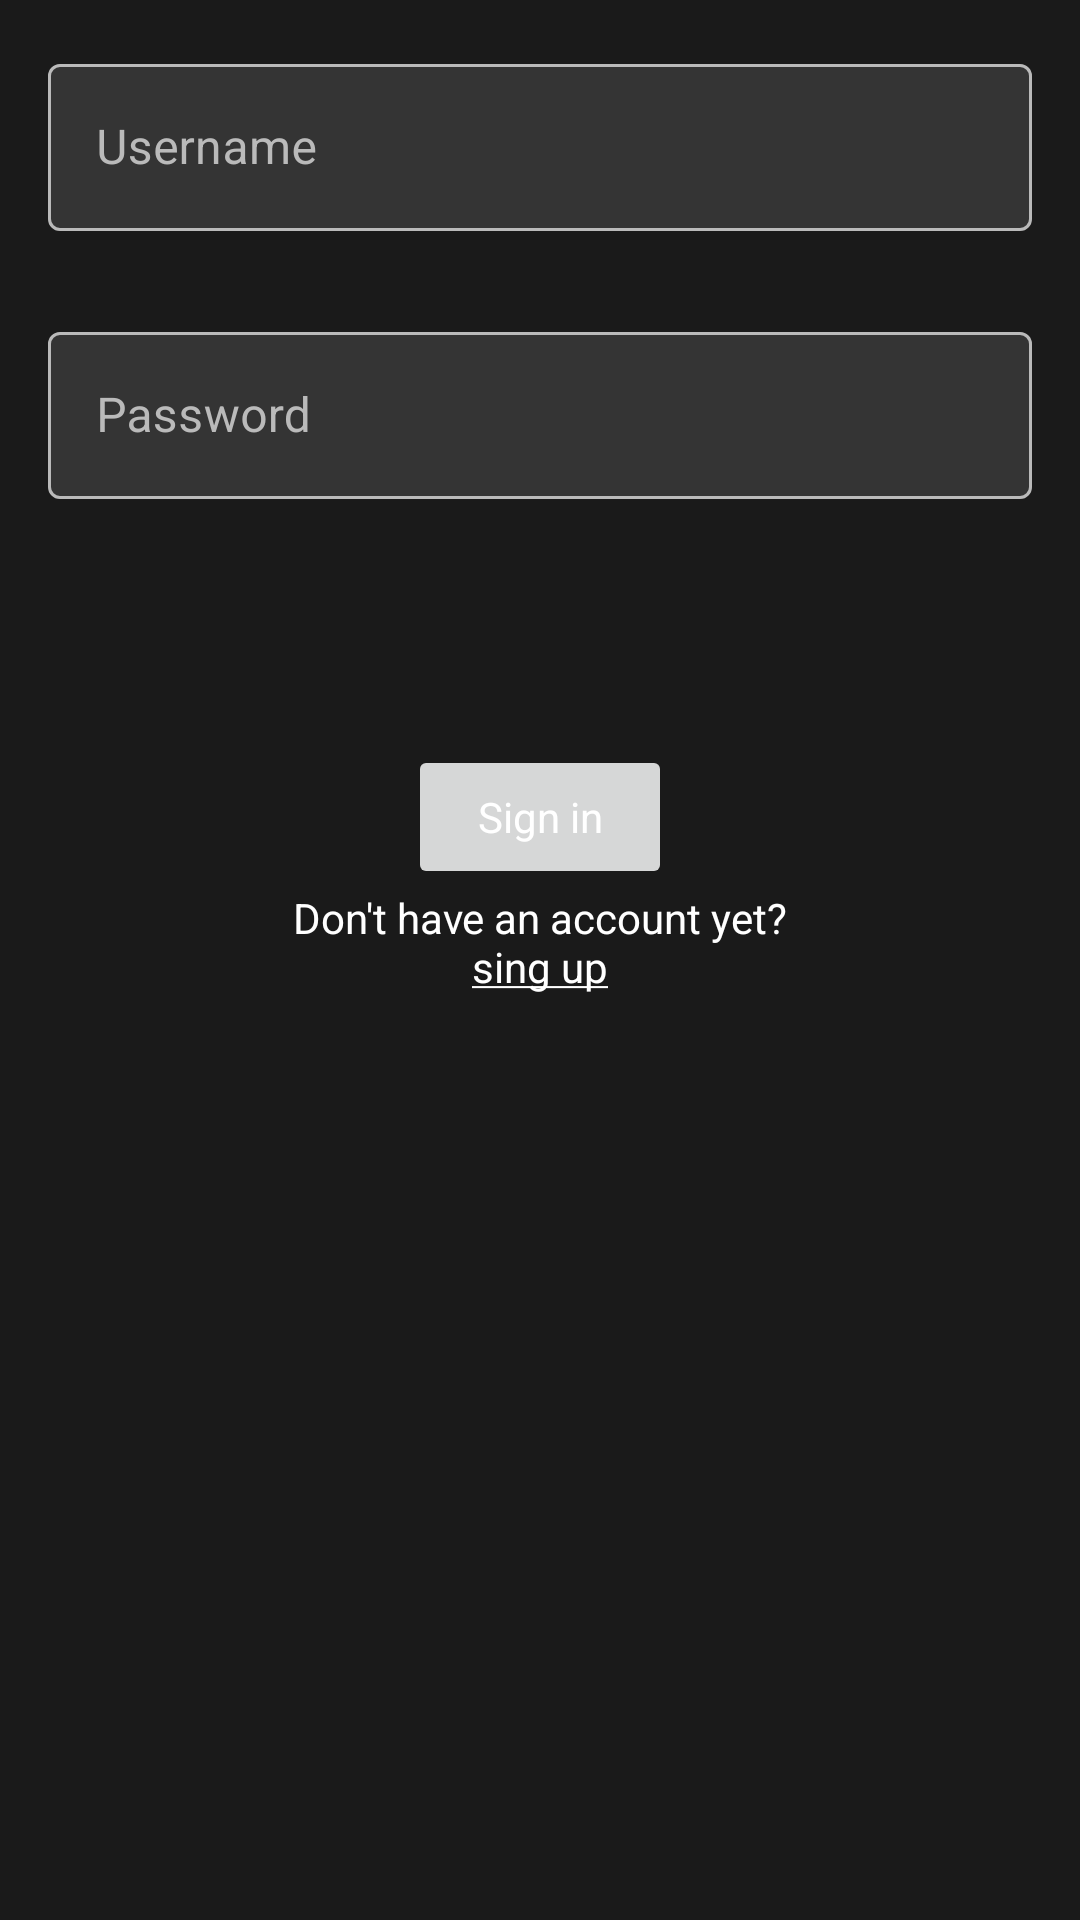

Write the Android layout XML for this screen, with the resource values it uses.
<!-- AndroidManifest.xml: activity theme Theme.Oma -->
<!-- res/layout/activity_login.xml -->
<?xml version="1.0" encoding="utf-8"?>
<androidx.constraintlayout.widget.ConstraintLayout xmlns:android="http://schemas.android.com/apk/res/android"
    xmlns:app="http://schemas.android.com/apk/res-auto"
    xmlns:tools="http://schemas.android.com/tools"
    android:id="@+id/container"
    android:layout_width="match_parent"
    android:layout_height="match_parent"
    android:padding="16dp"
    tools:context=".ui.login.LoginActivity">


    <com.google.android.material.textfield.TextInputLayout
        style="@style/Widget.Oma.TextInputLayout"
        android:id="@+id/usernameLayout"
        app:errorEnabled="true"
        android:layout_width="match_parent"
        android:layout_height="wrap_content"
        app:layout_constraintTop_toTopOf="parent"
        app:layout_constraintEnd_toEndOf="parent"
        app:layout_constraintStart_toStartOf="parent">

        <com.google.android.material.textfield.TextInputEditText
            android:id="@+id/username"
            android:selectAllOnFocus="true"
            android:layout_width="match_parent"
            android:maxLines="1"
            android:imeOptions="actionNext"
            android:autofillHints="@string/prompt_username"
            android:inputType="textAutoComplete"
            android:layout_height="wrap_content"
            android:hint="@string/prompt_username"
            android:minHeight="48dp" />
    </com.google.android.material.textfield.TextInputLayout>

    <com.google.android.material.textfield.TextInputLayout
        style="@style/Widget.Oma.TextInputLayout"
        android:id="@+id/passwordLayout"
        android:layout_width="match_parent"
        android:layout_height="wrap_content"
        android:layout_marginTop="8dp"
        android:maxLines="1"
        app:layout_constraintStart_toStartOf="parent"
        app:layout_constraintEnd_toEndOf="parent"
        app:layout_constraintTop_toBottomOf="@+id/usernameLayout"
        tools:layout_editor_absoluteX="1dp">

        <com.google.android.material.textfield.TextInputEditText
            android:id="@+id/password"
            android:layout_width="match_parent"
            android:layout_height="wrap_content"
            android:selectAllOnFocus="true"
            android:maxLines="1"
            android:imeOptions="actionDone"
            android:autofillHints="@string/prompt_password"
            android:imeActionLabel="@string/action_sign_in_short"
            android:inputType="textPassword"
            android:hint="@string/prompt_password"
            android:minHeight="48dp" />
    </com.google.android.material.textfield.TextInputLayout>


    <Button
        style="@style/Theme.Oma.Input"
        android:id="@+id/login"
        android:layout_width="wrap_content"
        android:layout_height="wrap_content"
        android:layout_gravity="start"
        android:layout_marginTop="16dp"
        android:layout_marginBottom="64dp"
        android:enabled="false"
        android:text="@string/action_sign_in_short"
        app:layout_constraintBottom_toBottomOf="parent"
        app:layout_constraintEnd_toEndOf="parent"
        app:layout_constraintStart_toStartOf="parent"
        app:layout_constraintTop_toBottomOf="@+id/passwordLayout"
        app:layout_constraintVertical_bias="0.2" />

    <TextView
        android:id="@+id/registerPrompt"
        android:layout_width="wrap_content"
        android:layout_height="wrap_content"
        android:clickable="true"
        android:focusable="true"
        android:minHeight="48dp"
        android:text="@string/registerPrompt"
        android:textAlignment="center"
        app:layout_constraintLeft_toLeftOf="parent"
        app:layout_constraintRight_toRightOf="parent"
        app:layout_constraintTop_toBottomOf="@id/login" />

    <ProgressBar
        android:id="@+id/loading"
        android:layout_width="wrap_content"
        android:layout_height="wrap_content"
        android:layout_gravity="center"
        android:layout_marginTop="64dp"
        android:layout_marginBottom="64dp"
        android:visibility="gone"
        app:layout_constraintBottom_toBottomOf="parent"
        app:layout_constraintEnd_toEndOf="@+id/passwordLayout"
        app:layout_constraintStart_toStartOf="@+id/passwordLayout"
        app:layout_constraintTop_toTopOf="parent"
        app:layout_constraintVertical_bias="0.3" />


</androidx.constraintlayout.widget.ConstraintLayout>
<!-- resources referenced by this layout -->
<resources>
  <string name="action_sign_in_short">Sign in</string>
  <string name="prompt_password">Password</string>
  <string name="prompt_username">Username</string>
  <string name="registerPrompt">Don\'t have an account yet?\n<u><sup>sing up</sup></u></string>
  <style name="Theme.Oma.Input" parent="Theme.Oma.Dark">
          <item name="android:colorBackground">@color/colorInputBackground</item>
          <item name="android:textColor">@color/colorInputForeground</item>
      </style>
  <style name="Widget.Oma.TextInputLayout" parent="Widget.MaterialComponents.TextInputLayout.OutlinedBox">
          <item name="android:textColorHint">@color/colorQuietText</item>
          <item name="boxStrokeColor">@color/colorQuietText</item>
          <item name="hintTextColor">@color/colorQuietText</item>
          <item name="errorTextColor">@color/colorDangerous</item>
          <item name="cornerRadius">@dimen/x2_def_padding</item>
          <item name="boxBackgroundColor">@color/colorInputBackground</item>
      </style>
  <style name="Theme.Oma" parent="Theme.Material3.DayNight.NoActionBar">
          
          <item name="colorPrimary">@color/colorContrastBackground</item>
          <item name="colorOnPrimary">@color/colorMoreContrastBackground</item>
          <item name="colorAccent">@color/colorContrastBackground</item>
  
          
          <item name="colorSecondary">@color/colorGreen</item>
          <item name="colorSecondaryVariant">@color/colorGreen</item>
          <item name="colorOnSecondary">@color/colorBlack</item>
  
          
          
          <item name="android:statusBarColor">@color/colorSidebarBackground</item>
  
          
          <item name="android:windowBackground">@color/colorSidebarBackground</item>
  
          
          <item name="android:textColorPrimary">@color/colorForegroundLight</item>
          <item name="android:textColor">@color/colorForegroundLight</item>
          <item name="android:textColorHint">@color/colorQuietText</item>
  
          <item name="colorControlNormal">?android:attr/windowBackground</item>
          <item name="android:navigationBarColor">?android:attr/windowBackground</item>
  
          <item name="popupMenuStyle">@style/MyPopupMenu</item>
      </style>
  <style name="Theme.Oma.Dark" parent="Theme.Oma" />
  <color name="colorInputBackground">#343434</color>
  <color name="colorInputForeground">#FFFFFF</color>
  <color name="colorQuietText">#BABABA</color>
  <color name="colorDangerous">#E53935</color>
  <dimen name="x2_def_padding">8dp</dimen>
  <color name="colorContrastBackground">#3F51B5</color>
  <color name="colorMoreContrastBackground">#214096</color>
  <color name="colorGreen">#008B00</color>
  <color name="colorBlack">#000000</color>
  <color name="colorSidebarBackground">#1A1A1A</color>
  <color name="colorForegroundLight">#FFFFFF</color>
  <style name="MyPopupMenu" parent="Widget.AppCompat.PopupMenu">
          <item name="android:popupBackground">@color/svg_icon_background</item>
      </style>
  <color name="svg_icon_background">#333A30</color>
</resources>
